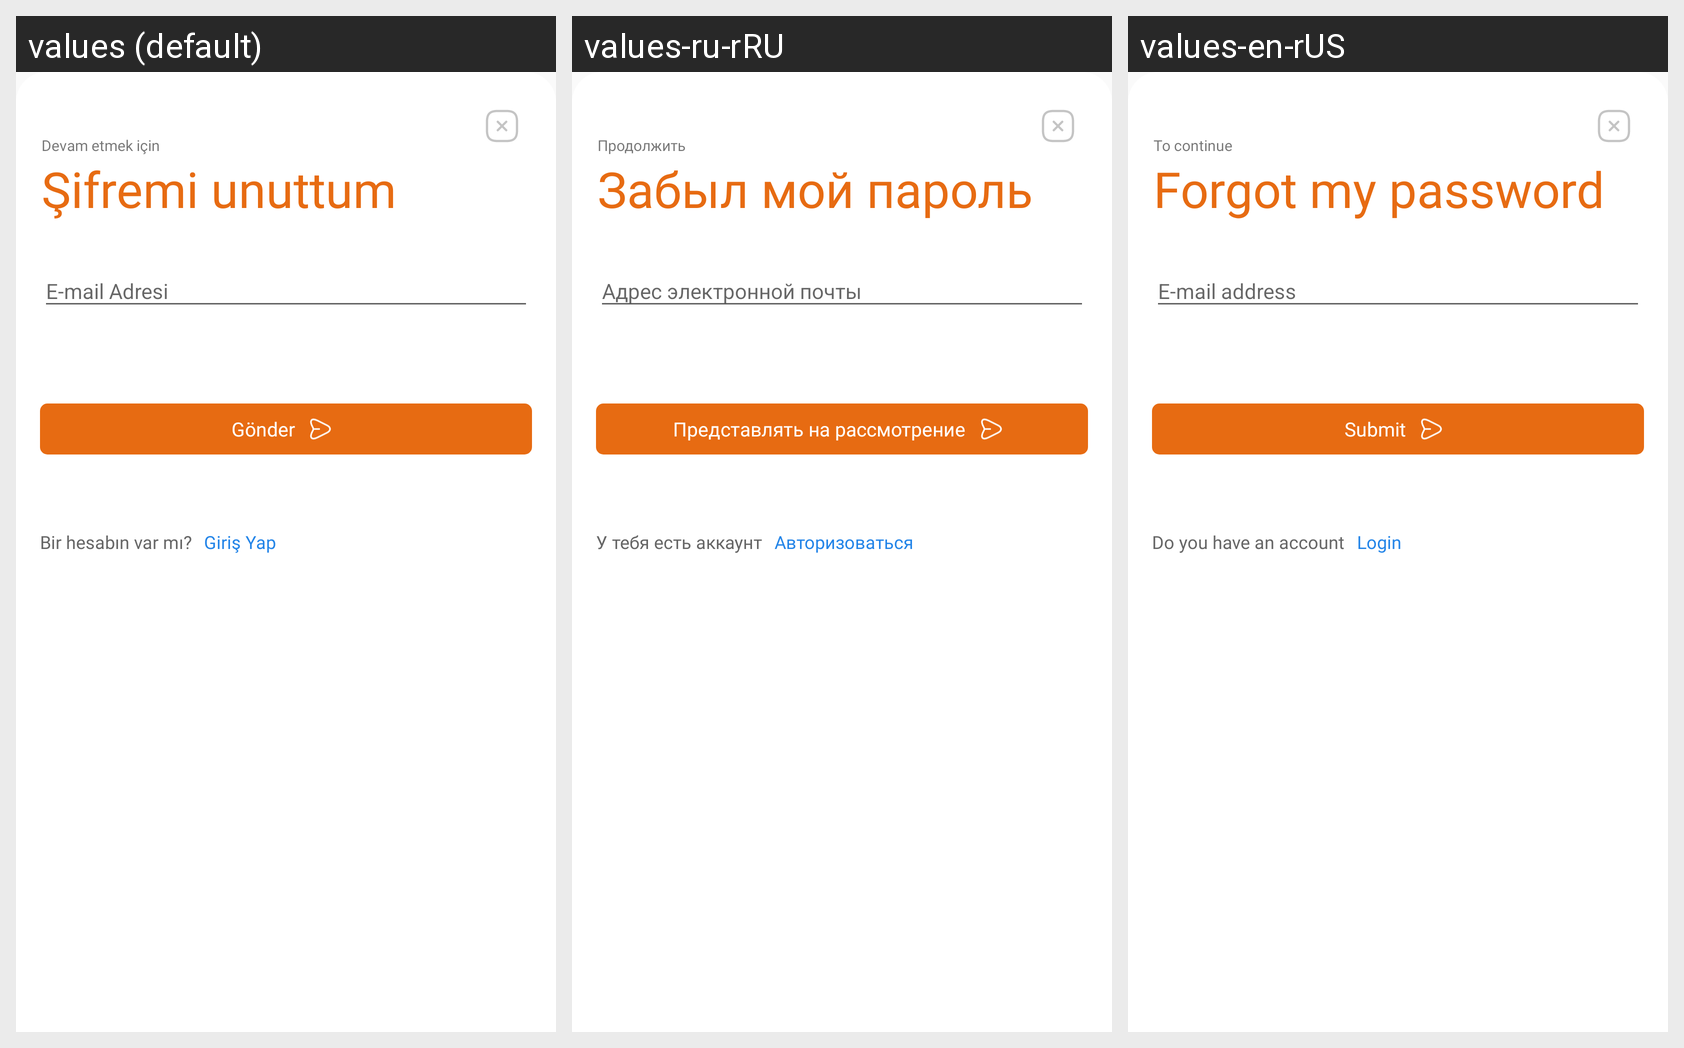

This grid shows one Android layout under several languages. Give, for every string resource on the screen, its name, the default text and each shown locale's text.
Android screen res/layout/password_reset_dialog.xml rendered under 3 locales, left to right: values (default), values-ru-rRU, values-en-rUS. Device: Nexus 5 (rendered at 1080×1920; each locale shown at half size, 540×960, under a caption strip naming it); theme AppTheme2.
Strings drawn on this screen, with the default value and each locale's value (text and hints the layout hard-codes, and strings that could not be matched under every locale, appear in the picture but are not listed):

devam_etmek_icin
  values: Devam etmek için
  values-ru-rRU: Продолжить
  values-en-rUS: To continue

sifremi_unuttum
  values: Şifremi unuttum
  values-ru-rRU: Забыл мой пароль
  values-en-rUS: Forgot my password

e_mail_adresi
  values: E-mail Adresi
  values-ru-rRU: Адрес электронной почты
  values-en-rUS: E-mail address

gonder
  values: Gönder
  values-ru-rRU: Представлять на рассмотрение
  values-en-rUS: Submit

bir_hesabin_var_mi
  values: Bir hesabın var mı?
  values-ru-rRU: У тебя есть аккаунт
  values-en-rUS: Do you have an account

giris_yap
  values: Giriş Yap
  values-ru-rRU: Авторизоваться
  values-en-rUS: Login
